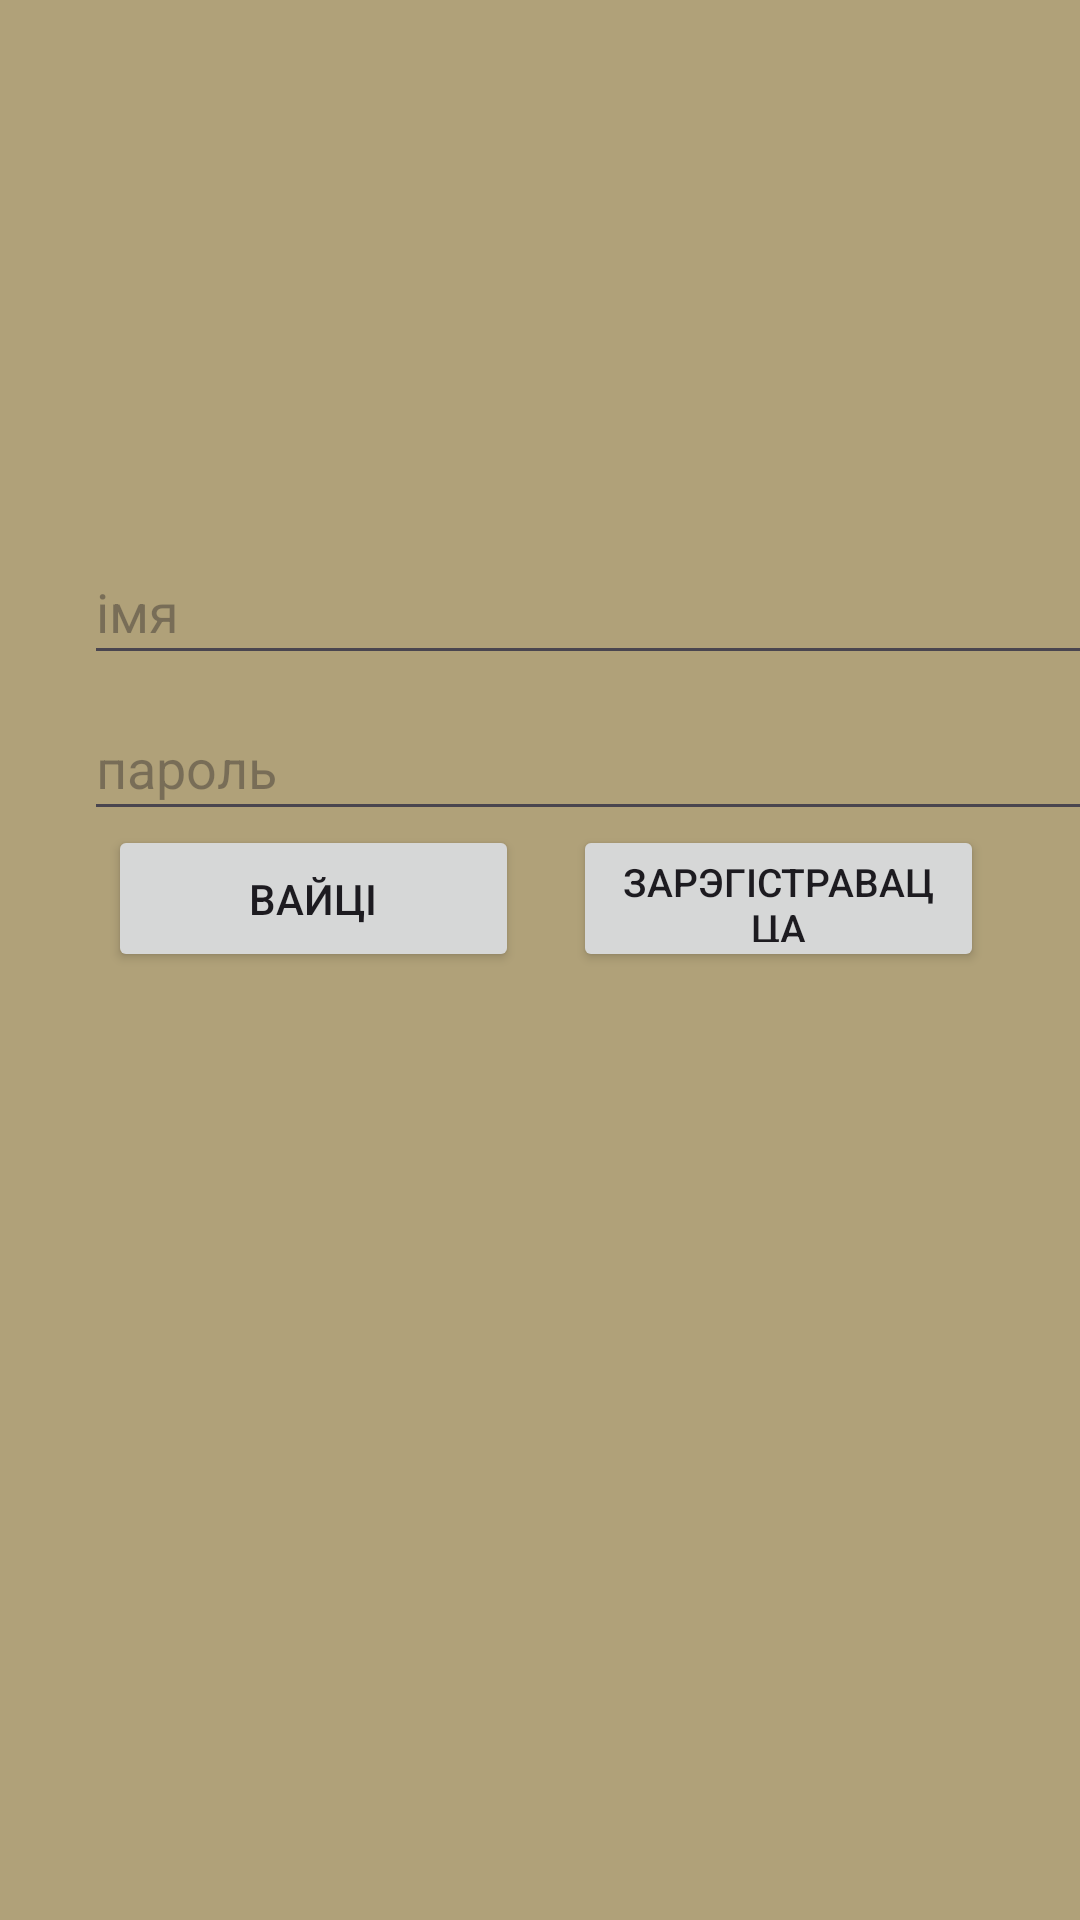

Reconstruct the res/layout file that produces this screen, plus the resources it refers to.
<!-- AndroidManifest.xml: application theme Theme.HistoryEducation -->
<!-- res/layout/activity_login.xml -->
<?xml version="1.0" encoding="utf-8"?>
<androidx.constraintlayout.widget.ConstraintLayout xmlns:android="http://schemas.android.com/apk/res/android"
    xmlns:app="http://schemas.android.com/apk/res-auto"
    xmlns:tools="http://schemas.android.com/tools"
    android:layout_width="match_parent"
    android:layout_height="match_parent"
    android:background="#B0A179"
    tools:context=".loginActivity">


    <EditText
        android:id="@+id/editTextUsername"
        android:layout_width="350dp"
        android:layout_height="45dp"
        android:layout_marginStart="28dp"
        android:layout_marginTop="180dp"
        android:hint="iмя"
        app:layout_constraintStart_toStartOf="parent"
        app:layout_constraintTop_toTopOf="parent" />

    <EditText
        android:id="@+id/editTextPassword"
        android:layout_width="350dp"
        android:layout_height="45dp"
        android:layout_marginStart="28dp"
        android:layout_marginTop="232dp"
        android:hint="пароль"
        android:inputType="textPassword"
        app:layout_constraintStart_toStartOf="parent"
        app:layout_constraintTop_toTopOf="parent" />

    <Button
        android:id="@+id/buttonLogin"
        android:layout_width="137dp"
        android:layout_height="49dp"
        android:layout_marginStart="36dp"
        android:layout_marginBottom="316dp"
        android:text="вайцi"
        app:layout_constraintBottom_toBottomOf="parent"
        app:layout_constraintStart_toStartOf="parent" />

    <Button
        android:id="@+id/buttonregistr"
        android:layout_width="137dp"
        android:layout_height="49dp"
        android:layout_marginEnd="32dp"
        android:layout_marginBottom="316dp"
        android:text="зарэгістравацца"
        android:textSize="13dp"
        app:layout_constraintBottom_toBottomOf="parent"
        app:layout_constraintEnd_toEndOf="parent" />


</androidx.constraintlayout.widget.ConstraintLayout>
<!-- resources referenced by this layout -->
<resources>
  <style name="Theme.HistoryEducation" parent="Base.Theme.HistoryEducation" />
  <style name="Base.Theme.HistoryEducation" parent="Theme.Material3.DayNight.NoActionBar">
          
          
      </style>
</resources>
